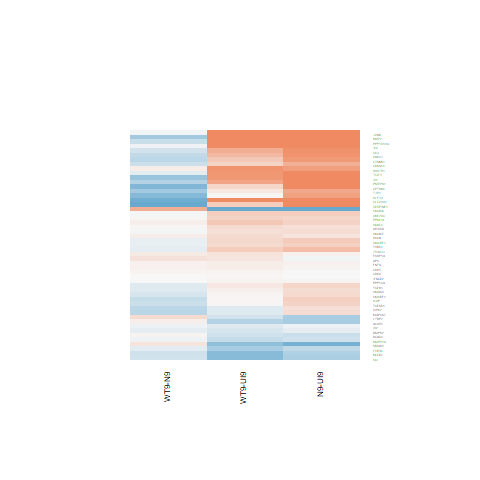

The file beside this chart, header and first rows:
N9-UI9.logFC, N9-UI9.AveExpr, N9-UI9.t, N9-UI9.P.Value, N9-UI9.adj.P.Val, N9-UI9.B, WT9-UI9.logFC, WT9-UI9.AveExpr, WT9-UI9.t, WT9-UI9.P.Value, WT9-UI9.adj.P.Val, WT9-UI9.B, WT9-N9.logFC, WT9-N9.AveExpr, WT9-N9.t, WT9-N9.P.Value, WT9-N9.adj.P.Val, WT9-N9.B
-0.5069, 7.308, -3.477, 0.003593, 0.01804, -2.742, -0.7695, 7.308, -5.264, 0.000111, 0.001996, 0.8968, -0.2625, 7.308, -1.926, 0.07421, 0.3708, -4.776
1.816, 0.7227, 4.961, 0.0001956, 0.002148, 0.9314, 1.761, 0.7227, 4.673, 0.0003385, 0.004353, 0.3958, -0.05486, 0.7227, -0.1809, 0.859, 0.9554, -5.352
0.3348, 6.634, 2.798, 0.01399, 0.04937, -4.04, 0.426, 6.634, 3.568, 0.002992, 0.01914, -2.408, 0.09127, 6.634, 0.8256, 0.4226, 0.7415, -6.118
-0.321, 4.593, -2.433, 0.02865, 0.08379, -4.438, -0.286, 4.593, -2.161, 0.04811, 0.1344, -4.804, 0.03507, 4.593, 0.2838, 0.7806, 0.924, -6.121
0.5154, 5.369, 3.874, 0.001621, 0.01019, -1.764, 0.3894, 5.369, 2.924, 0.01088, 0.04709, -3.536, -0.126, 5.369, -1.029, 0.3206, 0.6671, -5.794
0.2325, 5.036, 1.749, 0.1017, 0.2113, -5.671, 0.2582, 5.036, 1.953, 0.07068, 0.1751, -5.236, 0.02576, 5.036, 0.2099, 0.8367, 0.9478, -6.229
-0.0896, 7.953, -0.7878, 0.4437, 0.5944, -7.123, -0.1629, 7.953, -1.43, 0.1742, 0.3291, -6.308, -0.07332, 7.953, -0.6936, 0.499, 0.7906, -6.294
1.096, 9.319, 8.106, 1.00571780618374e-06, 4.69767543017439e-05, 5.579, 0.2984, 9.319, 2.201, 0.0446, 0.1281, -5.152, -0.7973, 9.319, -6.361, 1.58635587133161e-05, 0.008204, 3.298
1.983, 8.503, 10.11, 6.59698382257076e-08, 6.20287829550809e-06, 8.427, 1.066, 8.503, 5.391, 8.79299438534093e-05, 0.001698, 1.09, -0.9173, 8.503, -5.083, 0.0001555, 0.02521, 1.068
-0.5353, 1.941, -2.029, 0.06147, 0.1473, -4.536, -0.46, 1.941, -1.742, 0.1029, 0.2284, -4.878, 0.07535, 1.941, 0.3022, 0.7668, 0.9178, -5.509
-0.1151, 6.023, -0.8664, 0.4005, 0.5549, -6.907, -0.2285, 6.023, -1.727, 0.1057, 0.233, -5.741, -0.1133, 6.023, -0.9141, 0.3758, 0.7085, -5.968
0.8357, 5.672, 7.176, 4.16277685600821e-06, 0.0001352, 4.277, 0.4376, 5.672, 3.727, 0.002177, 0.0153, -2.003, -0.3981, 5.672, -3.714, 0.002232, 0.08308, -1.422
0.1591, 7.524, 1.477, 0.1614, 0.2943, -6.338, 0.2567, 7.524, 2.384, 0.03148, 0.09959, -4.754, 0.0976, 7.524, 0.9777, 0.3444, 0.6856, -6.034
0.8002, 4.733, 5.201, 0.0001247, 0.001529, 0.9588, 0.9085, 4.733, 5.938, 3.29468922161681e-05, 0.0008696, 2.395, 0.1083, 4.733, 0.7785, 0.449, 0.7576, -5.893
0.9307, 4.996, 5.279, 0.000108, 0.001376, 1.043, 0.6564, 4.996, 3.685, 0.002367, 0.01626, -1.963, -0.2742, 4.996, -1.707, 0.1094, 0.4308, -4.901
0.3762, 7.859, 4.043, 0.001158, 0.008021, -1.637, 0.3616, 7.859, 3.888, 0.001577, 0.01215, -1.837, -0.01466, 7.859, -0.1702, 0.8673, 0.958, -6.524
-0.8934, 1.177, -2.407, 0.03013, 0.0869, -3.666, -0.7048, 1.177, -1.988, 0.06633, 0.1674, -4.3, 0.1886, 1.177, 0.5358, 0.6003, 0.8479, -5.189
-0.03193, 4.306, -0.1647, 0.8714, 0.9215, -7.004, 0.1695, 4.306, 0.8781, 0.3944, 0.5688, -6.505, 0.2014, 4.306, 1.124, 0.2795, 0.6305, -5.513
0.2509, 3.709, 1.112, 0.2844, 0.4366, -6.251, -0.1714, 3.709, -0.7505, 0.4651, 0.6336, -6.457, -0.4223, 3.709, -1.997, 0.06523, 0.3521, -4.234
0.4012, 6.071, 3.504, 0.003397, 0.01733, -2.596, 0.2949, 6.071, 2.564, 0.02217, 0.07767, -4.312, -0.1063, 6.071, -1.005, 0.3317, 0.6766, -5.907
1.723, 2.567, 6.328, 1.67957814129441e-05, 0.0003565, 3.248, 0.3976, 2.567, 1.393, 0.185, 0.3429, -5.458, -1.326, 2.567, -5.391, 8.7968016511e-05, 0.02196, 1.297
0.2273, 7.007, 1.996, 0.06537, 0.1539, -5.524, -0.1706, 7.007, -1.492, 0.1574, 0.3076, -6.171, -0.3979, 7.007, -3.754, 0.002061, 0.07957, -1.41
0.05247, 5.768, 0.5018, 0.6234, 0.7459, -7.131, 0.1122, 5.768, 1.081, 0.2977, 0.4696, -6.554, 0.05972, 5.768, 0.6161, 0.5475, 0.8232, -6.17
0.7913, 5.518, 4.661, 0.000346, 0.003281, -0.2195, 0.01811, 5.518, 0.1044, 0.9183, 0.954, -7.086, -0.7731, 5.518, -4.898, 0.0002201, 0.02847, 0.8194
0.3235, 4.313, 1.985, 0.06667, 0.1562, -5.168, 0.01663, 4.313, 0.1015, 0.9205, 0.9554, -6.883, -0.3068, 4.313, -2.024, 0.06206, 0.3459, -4.295
0.005968, 5.968, 0.05651, 0.9557, 0.9735, -7.294, 0.03776, 5.968, 0.3568, 0.7264, 0.8367, -7.106, 0.03179, 5.968, 0.3243, 0.7504, 0.9102, -6.34
-0.2774, 5.241, -2.341, 0.03421, 0.09577, -4.722, -0.3398, 5.241, -2.898, 0.01147, 0.04901, -3.574, -0.06246, 5.241, -0.5632, 0.582, 0.8397, -6.119
0.6447, 4.329, 3.397, 0.004216, 0.02031, -2.525, 0.3364, 4.329, 1.751, 0.1013, 0.2258, -5.402, -0.3082, 4.329, -1.766, 0.09863, 0.4112, -4.688
0.04251, 7.195, 0.4572, 0.6544, 0.7684, -7.289, 0.03719, 7.195, 0.3994, 0.6955, 0.8136, -7.193, -0.005315, 7.195, -0.06157, 0.9518, 0.9851, -6.494
-0.4792, 8.239, -4.407, 0.0005669, 0.004788, -0.926, -0.765, 8.239, -7.027, 5.28237397820055e-06, 0.0002361, 3.989, -0.2858, 8.239, -2.818, 0.01345, 0.1864, -3.254
0.3023, 5.962, 2.857, 0.01245, 0.04536, -3.869, 0.3298, 5.962, 3.105, 0.007581, 0.03657, -3.267, 0.02744, 5.962, 0.2807, 0.7829, 0.9256, -6.367
-0.5326, 2.332, -2.284, 0.0381, 0.1035, -4.149, -0.2729, 2.332, -1.198, 0.2503, 0.4174, -5.658, 0.2597, 2.332, 1.187, 0.2547, 0.608, -4.981
0.7192, 6.791, 4.841, 0.0002457, 0.002553, -0.004808, 0.1466, 6.791, 0.9787, 0.3439, 0.5184, -6.762, -0.5726, 6.791, -4.155, 0.0009276, 0.05507, -0.6306
0.3527, 6.171, 2.677, 0.01778, 0.05891, -4.245, 0.2584, 6.171, 1.942, 0.07209, 0.1774, -5.428, -0.09429, 6.171, -0.7737, 0.4517, 0.7598, -6.133
-1.712, 4.645, -11.06, 2.10926100283475e-08, 2.70284064788028e-06, 9.761, -1.046, 4.645, -7.11, 4.6277896620537e-06, 0.0002148, 4.397, 0.6664, 4.645, 4.558, 0.0004223, 0.04094, 0.2373
0.2383, 8.452, 2.618, 0.01997, 0.06404, -4.488, 0.07868, 8.452, 0.8616, 0.4031, 0.5774, -6.963, -0.1596, 8.452, -1.89, 0.07922, 0.3799, -4.899
-0.3832, 7.681, -3.564, 0.003012, 0.01595, -2.59, -0.5297, 7.681, -4.903, 0.0002182, 0.003162, 0.1846, -0.1465, 7.681, -1.462, 0.1654, 0.5082, -5.483
0.03233, 10.52, 0.3602, 0.724, 0.8206, -7.441, 0.09404, 10.52, 1.048, 0.3121, 0.4846, -6.826, 0.0617, 10.52, 0.7407, 0.4708, 0.7705, -6.323
0.2569, 4.578, 1.894, 0.07864, 0.1758, -5.368, 0.03604, 4.578, 0.2654, 0.7945, 0.8788, -6.908, -0.2208, 4.578, -1.752, 0.1012, 0.4158, -4.754
1.011, 5.975, 7.677, 1.90980439055793e-06, 7.85979725491457e-05, 5.084, 0.8691, 5.975, 6.585, 1.08982792433761e-05, 0.0003945, 3.383, -0.1415, 5.975, -1.18, 0.2571, 0.6094, -5.701
0.9136, 2.044, 3.405, 0.004151, 0.02007, -2.073, 0.5566, 2.044, 2.04, 0.06018, 0.1563, -4.452, -0.357, 2.044, -1.468, 0.1637, 0.5069, -4.706
0.2416, 4.643, 1.639, 0.1229, 0.2419, -5.765, 0.2277, 4.643, 1.528, 0.1483, 0.2951, -5.797, -0.01395, 4.643, -0.1025, 0.9198, 0.9754, -6.178
2.832, 7.396, 14.47, 6.05219778737889e-10, 1.83457652647338e-07, 13.26, 2.791, 7.396, 14.1, 8.51696571734366e-10, 3.79398084048602e-07, 12.93, -0.04086, 7.396, -0.2356, 0.8171, 0.9403, -6.491
0.297, 6.095, 2.294, 0.03741, 0.1022, -4.894, 0.1359, 6.095, 1.054, 0.3095, 0.4821, -6.593, -0.1611, 6.095, -1.342, 0.2005, 0.5513, -5.498
2.572, 7.364, 18.35, 2.36362857841147e-11, 2.01325540090577e-08, 16.48, 2.243, 7.364, 15.81, 1.8155153368199e-10, 1.14298530770227e-07, 14.46, -0.3292, 7.364, -2.609, 0.0203, 0.2204, -3.625
0.05528, 8.612, 0.5946, 0.5614, 0.6959, -7.285, 0.1867, 8.612, 2.01, 0.0637, 0.1625, -5.458, 0.1314, 8.612, 1.524, 0.1493, 0.4868, -5.441
3.135, 9.065, 26.41, 1.48647116550118e-13, 9.60196231052747e-10, 21.36, 2.554, 9.065, 21.4, 2.81879384567722e-12, 8.16322697708122e-09, 18.5, -0.5809, 9.065, -5.356, 9.36780496154135e-05, 0.02224, 1.557
1.495, 4.951, 5.251, 0.0001138, 0.001428, 1.038, 0.866, 4.951, 2.979, 0.009747, 0.0436, -3.293, -0.6292, 4.951, -2.461, 0.02713, 0.246, -3.644
1.206, 3.713, 4.651, 0.0003528, 0.003328, 0.07927, 0.7437, 3.713, 2.755, 0.01522, 0.0596, -3.49, -0.462, 3.713, -1.998, 0.06511, 0.3518, -4.243
0.008538, 6.394, 0.08635, 0.9324, 0.9605, -7.337, 0.01076, 6.394, 0.1085, 0.9151, 0.952, -7.213, 0.002218, 6.394, 0.02416, 0.9811, 0.9946, -6.439
0.371, 6.66, 3.69, 0.002342, 0.01328, -2.276, 0.02984, 6.66, 0.2961, 0.7714, 0.8655, -7.198, -0.3412, 6.66, -3.653, 0.00252, 0.08856, -1.587
